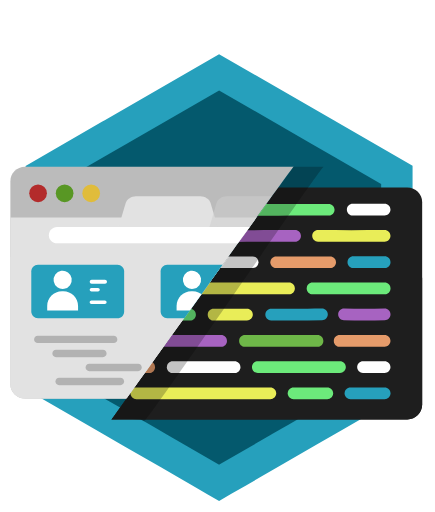
t = 0.00 s
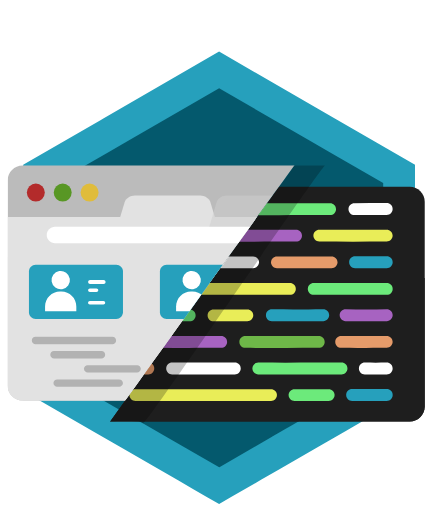
t = 0.44 s
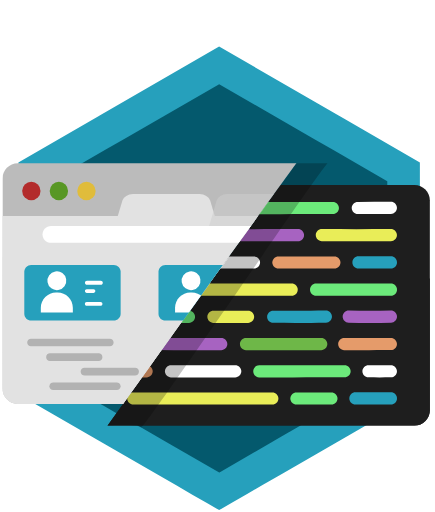
t = 1.31 s
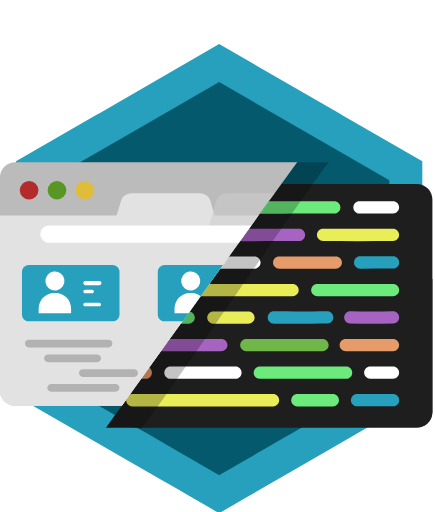
t = 1.75 s
t = 2.19 s: frame unchanged from t = 1.31 s, image omitted
t = 3.06 s: frame unchanged from t = 0.44 s, image omitted

The animated SVG that drew these frames (rendered in a browser with its animation timeline set to each time). Animation: 1 SMIL element (animateTransform=1); one cycle of 3.50 s, repeats indefinitely.

<?xml version="1.0" encoding="utf-8"?>
<!-- Generator: Adobe Illustrator 25.3.1, SVG Export Plug-In . SVG Version: 6.00 Build 0)  -->
<svg version="1.1" xmlns="http://www.w3.org/2000/svg" xmlns:xlink="http://www.w3.org/1999/xlink" x="0px" y="0px"
	 viewBox="0 0 928.9 1092.7" style="enable-background:new 0 0 928.9 1092.7;" xml:space="preserve">
<style type="text/css">
	.st0{fill:#26A0BC;}
	.st1{clip-path:url(#SVGID_2_);}
	.st2{fill:#1E1E1E;}
	.st3{fill:#CECECE;}
	.st4{fill:#b32b2b;}
	.st5{fill:#589724;}
	.st6{fill:#e0bc3b;}
	.st7{fill:#A763C1;}
	.st8{fill:#E9ED58;}
	.st9{fill:#6CEA7B;}
	.st10{fill:#FFFFFF;}
	.st11{fill:#E59B6A;}
	.st12{fill:#6EB748;}
	.st13{opacity:0.23;}
	.st14{clip-path:url(#SVGID_4_);}
	.st15{fill:#E2E2E2;}
	.st16{opacity:0.53;fill:#CECECE;}
	.st17{clip-path:url(#SVGID_6_);}
	.st18{fill:#B2B2B2;}
	.st19{fill:#bbbbbb;}
	.st20{fill:#26a0bc;}
	.st21{fill:#04596d;}
</style>
<g id="Layer_1">
	<g id="Layer_4_1_">
		<polygon class="st21" points="856.5,801.6 482.8,1022 100.4,792 100.4,366.2 491.8,161 847.5,373.2 855.1,735.5 		"/>
	</g>
</g>
<g id="Layer_14_copy">
	<g>
		<g>
			<path class="st20" d="M707.4,853.7c1.2,2.3,2.2,3.6,2.9,4.4c5.1-2.8,10.3-9.1,12.7-12.1c0.7-0.8,1.3-1.7,2-2.5L707.4,853.7z
				 M572.9,937.2c-0.8,1.3-1.7,2.7-2.5,4.1c3,1,5.6,3.3,6.9,6.5c0.7,1.5,1,3.1,1,4.7c3.6-5.8,7.8-11,12.9-15.8
				c7.4-8.7,14.3-18.5,20.9-28l-32.9,19C577.2,930.7,575,933.8,572.9,937.2z M360.5,930.1l-32.8-19c6.1,8.7,12.4,17.6,19.2,25.5
				c2.7,2.5,5.2,5.2,7.4,8l6.2,3.7c0.1-0.2,0.2-0.4,0.2-0.6c1.3-3.1,3.9-5.4,6.9-6.5c-0.8-1.4-1.6-2.8-2.5-4.1
				C363.6,934.7,362.1,932.4,360.5,930.1z M227.9,858.2c0.6-0.7,1.3-1.7,2.2-3.3l-14.8-8.5C217.8,849.3,223,855.5,227.9,858.2z
				 M719.2,260.4l-5.5-3.2L467.8,115.3l-244.1,141l-5.2,3L54.6,353.9v477l148.9,85.9l62.5,36.1l77.7,44.8l37.6,21.7l31.3,18.1
				l30.1,17.4l25.2,14.5l26.1-15.1l31.4-18.1l31.7-18.3l38-21.9l79.4-45.8l61.5-35.5L881,830.8v-477L719.2,260.4z M707.4,853.7
				l-29.2,16.9l-2.7,1.6l-63.2,36.5l-32.9,19l-109.1,63l-1.9,1.1l-0.4,0.2l-107.3-61.9l-32.8-19L262,873.2l-2.7-1.6l-29.2-16.8
				l-14.8-8.5l-62-35.8l-31.8-18.3V392.5l113.8-65.7l36.3-20.9l196.3-113.2L665.8,307l36.3,20.9l111.8,64.6v399.7L786.6,808
				l-61.7,35.6L707.4,853.7z M215.4,846.3c2.5,3,7.6,9.2,12.5,11.8c0.6-0.7,1.3-1.7,2.2-3.3L215.4,846.3z M365.2,937.2
				c-1.6-2.5-3.1-4.8-4.7-7.1l-32.8-19c6.1,8.7,12.4,17.6,19.2,25.5c2.7,2.5,5.2,5.2,7.4,8l6.2,3.7c0.1-0.2,0.2-0.4,0.2-0.6
				c1.3-3.1,3.9-5.4,6.9-6.5C366.9,939.9,366,938.5,365.2,937.2z M579.3,927.7c-2.1,3-4.2,6.2-6.4,9.5c-0.8,1.3-1.7,2.7-2.5,4.1
				c3,1,5.6,3.3,6.9,6.5c0.7,1.5,1,3.1,1,4.7c3.6-5.8,7.8-11,12.9-15.8c7.4-8.7,14.3-18.5,20.9-28L579.3,927.7z M707.4,853.7
				c1.2,2.3,2.2,3.6,2.9,4.4c5.1-2.8,10.3-9.1,12.7-12.1c0.7-0.8,1.3-1.7,2-2.5L707.4,853.7z"/>
		</g>
	</g>
</g>
<g id="Layer_3">
</g>
<g id="Layer_4">
	<g>
		<defs>
			<path id="SVGID_1_" d="M735.8,213.1c-14.1,1.6-631.8,871.1-631.8,871.1l174.7-29.5c0,0,258.1,38.1,261.2,29.5
				s264.9-53.6,274-53.6s87.6-100.8,87.6-100.8l9.1-115.8c0,0,9.2-383.5,6.9-387c-2.3-3.4-6.9-120.7-6.9-120.7l-29.9-52.9
				L735.8,213.1z"/>
		</defs>
		<clipPath id="SVGID_2_">
			<use xlink:href="#SVGID_1_"  style="overflow:visible;"/>
		</clipPath>
		<g class="st1">
			<path class="st2" d="M901.5,431.7v432c0,17.4-14.1,31.6-31.6,31.6H59c-17.4,0-31.6-14.1-31.6-31.6v-432
				c0-17.4,14.1-31.6,31.6-31.6h810.9C887.3,400.2,901.5,414.3,901.5,431.7z"/>
			<path class="st3" d="M454.6,553H274.5c-12.7,0-20-10-16.5-21.7l16.2-54.1c2.4-7.9,12.1-14,21.8-14h137.3c9.7,0,19.4,6.1,21.8,14
				l16.2,54.1C474.7,543,467.4,553,454.6,553z"/>
			<circle class="st4" cx="86.9" cy="457" r="18.9"/>
			<circle class="st5" cx="143.6" cy="457" r="18.9"/>
			<circle class="st6" cx="200.3" cy="457" r="18.9"/>
			<path class="st2" d="M901.5,592.9v270.8c0,17.4-14.1,31.6-31.6,31.6H59c-17.4,0-31.6-14.1-31.6-31.6V592.9H901.5z"/>
			<rect x="68.1" y="633.2" class="st2" width="259.6" height="22.8"/>
			<g>
				<g>
					<path class="st7" d="M130.3,460.1c14.5,0,28.9-0.1,43.6-0.4c6.9-0.1,12.4-5.8,12.3-12.7c-0.1-6.9-5.8-12.4-12.7-12.3
						c-29.1,0.5-57.4,0.5-86.4,0c-6.9-0.1-12.6,5.4-12.7,12.3s5.4,12.6,12.3,12.7C101.4,460,115.9,460.1,130.3,460.1z"/>
				</g>
				<g>
					<path class="st0" d="M283.2,460.1c14.8,0,30.1-0.1,46.2-0.2c6.9-0.1,12.5-5.7,12.4-12.6c-0.1-6.9-5.6-12.4-12.5-12.4
						c0,0-0.1,0-0.1,0c-39.5,0.3-74.9,0.2-108.1-0.2c-0.1,0-0.1,0-0.2,0c-6.8,0-12.4,5.5-12.5,12.3c-0.1,6.9,5.4,12.6,12.3,12.7
						C240.6,460,261.3,460.1,283.2,460.1z"/>
				</g>
				<g>
					<path class="st8" d="M452.2,460.1c6.9,0,12.5-5.6,12.5-12.5c0-6.9-5.6-12.5-12.5-12.5c-23.8,0-47.5,0-71.3-0.1c0,0,0,0,0,0
						c-6.9,0-12.5,5.6-12.5,12.5c0,6.9,5.6,12.5,12.5,12.5C404.7,460,428.4,460.1,452.2,460.1C452.2,460.1,452.2,460.1,452.2,460.1z
						"/>
				</g>
				<g>
					<path class="st9" d="M593.7,460.2c37.2,0,73,0,108.2-0.1c6.9,0,12.5-5.6,12.5-12.5c0-6.9-5.6-12.5-12.5-12.5c0,0,0,0,0,0
						c-63.1,0.1-128.3,0.1-199.4,0c0,0,0,0,0,0c-6.9,0-12.5,5.6-12.5,12.5c0,6.9,5.6,12.5,12.5,12.5
						C533.9,460.2,564.2,460.2,593.7,460.2z"/>
				</g>
				<g>
					<path class="st10" d="M753.3,460C753.4,460,753.4,460,753.3,460c22.7-0.1,45.4-0.1,68.1-0.2c6.9,0,12.5-5.7,12.4-12.6
						c0-6.9-5.6-12.4-12.5-12.4c0,0,0,0-0.1,0c-22.7,0.1-45.3,0.2-68,0.2c-6.9,0-12.5,5.6-12.5,12.5
						C740.9,454.4,746.5,460,753.3,460z"/>
				</g>
				<g>
					<path class="st11" d="M148.4,516.2c10.8,0,22.3,0,34.7-0.1c6.9,0,12.5-5.6,12.5-12.5c0-6.9-5.6-12.5-12.5-12.5c0,0,0,0,0,0
						c-38.5,0.1-68.1,0.1-95.9-0.2c0,0-0.1,0-0.1,0c-6.8,0-12.4,5.5-12.5,12.4c-0.1,6.9,5.5,12.6,12.4,12.6
						C105.8,516.1,125.5,516.2,148.4,516.2z"/>
				</g>
				<g>
					<path class="st12" d="M299.7,516.2c29.6,0,58,0,85.6-0.1c6.9,0,12.5-5.6,12.5-12.5c0-6.9-5.6-12.5-12.5-12.5c0,0,0,0,0,0
						c-48.5,0.1-99.2,0.1-154.9,0c0,0,0,0,0,0c-6.9,0-12.5,5.6-12.5,12.5c0,6.9,5.6,12.5,12.5,12.5
						C254.3,516.2,277.3,516.2,299.7,516.2z"/>
				</g>
				<g>
					<path class="st7" d="M505.2,516.2c38.9,0,81.8-0.1,125-0.3c6.9,0,12.5-5.7,12.4-12.6c0-6.9-5.6-12.4-12.5-12.4c0,0,0,0-0.1,0
						c-70.9,0.4-140.8,0.3-193.8,0.2c0,0,0,0,0,0c-6.9,0-12.5,5.6-12.5,12.5c0,6.9,5.6,12.5,12.5,12.5
						C456.9,516.1,480.2,516.2,505.2,516.2z"/>
				</g>
				<g>
					<path class="st8" d="M750.3,516.1c23.8,0,47.5-0.1,71.1-0.2c6.9,0,12.5-5.7,12.4-12.6s-5.7-12.4-12.6-12.4
						c-47.1,0.3-94.8,0.3-141.9,0c0,0-0.1,0-0.1,0c-6.9,0-12.4,5.5-12.5,12.4c0,6.9,5.5,12.5,12.4,12.6
						C702.8,516,726.6,516.1,750.3,516.1z"/>
				</g>
				<g>
					<path class="st10" d="M110.3,572.2c7.8,0,15.6,0,23-0.1c6.9-0.1,12.4-5.7,12.4-12.6c-0.1-6.9-5.7-12.4-12.5-12.4
						c0,0-0.1,0-0.1,0c-14.7,0.2-30.6,0.2-45.9,0c0,0-0.1,0-0.1,0c-6.8,0-12.4,5.5-12.5,12.4c-0.1,6.9,5.5,12.6,12.4,12.6
						C94.6,572.1,102.4,572.2,110.3,572.2z"/>
				</g>
				<g>
					<path class="st9" d="M289.3,572.2c21.5,0,44.2,0,68.5,0c6.9,0,12.5-5.6,12.5-12.5c0-6.9-5.6-12.5-12.5-12.5c0,0,0,0,0,0
						c-68.6,0.1-124.3,0-175.5-0.1c0,0,0,0,0,0c-6.9,0-12.5,5.6-12.5,12.5c0,6.9,5.6,12.5,12.5,12.5
						C215.2,572.1,250.2,572.2,289.3,572.2z"/>
				</g>
				<g>
					<path class="st10" d="M487,572.2c16.5,0,33.9,0,52.5,0c6.9,0,12.5-5.6,12.5-12.5c0-6.9-5.6-12.5-12.5-12.5c0,0,0,0,0,0
						c-51.2,0-93.2,0-132.1,0c0,0,0,0,0,0c-6.9,0-12.5,5.6-12.5,12.5c0,6.9,5.6,12.5,12.5,12.5C432.2,572.2,458.2,572.2,487,572.2z"
						/>
				</g>
				<g>
					<path class="st11" d="M647.7,572.2c19.2,0,38.4,0,57.3,0c6.9,0,12.5-5.6,12.5-12.5c0-6.9-5.6-12.5-12.5-12.5c0,0,0,0,0,0
						c-37.9,0-76.6,0-115.2,0c0,0,0,0,0,0c-6.9,0-12.5,5.6-12.5,12.5c0,6.9,5.6,12.5,12.5,12.5C609.2,572.2,628.5,572.2,647.7,572.2
						z"/>
				</g>
				<g>
					<path class="st0" d="M754.5,572.1C754.6,572.1,754.6,572.1,754.5,572.1c22.3,0,44.6-0.1,66.9-0.1c6.9,0,12.5-5.6,12.5-12.5
						c0-6.9-5.6-12.5-12.5-12.5c0,0,0,0,0,0c-22.3,0-44.6,0.1-66.8,0.1c-6.9,0-12.5,5.6-12.5,12.5
						C742.1,566.5,747.7,572.1,754.5,572.1z"/>
				</g>
				<g>
					<path class="st0" d="M123.8,628c12.3,0,24.5,0,36.3,0c6.9,0,12.5-5.6,12.5-12.5c0-6.9-5.6-12.5-12.5-12.5c0,0,0,0,0,0
						c-23.7,0-48.7,0-73.1,0c0,0,0,0,0,0c-6.9,0-12.5,5.6-12.5,12.5c0,6.9,5.6,12.5,12.5,12.5C99.1,628,111.5,628,123.8,628z"/>
				</g>
				<g>
					<path class="st9" d="M281.4,628.2c6.9,0,12.5-5.6,12.5-12.5c0-6.9-5.6-12.5-12.5-12.5l-72,0c-6.9,0-12.5,5.6-12.5,12.5
						s5.6,12.5,12.5,12.5L281.4,628.2z"/>
				</g>
				<g>
					<path class="st8" d="M503.3,628.2c38.1,0,76,0,113.8,0c6.9,0,12.5-5.6,12.5-12.5c0-6.9-5.6-12.5-12.5-12.5c0,0,0,0,0,0
						c-94.8,0-190.8,0-286.1,0c-6.9,0-12.5,5.6-12.5,12.5s5.6,12.5,12.5,12.5C388.4,628.2,445.9,628.2,503.3,628.2z"/>
				</g>
				<g>
					<path class="st9" d="M724.7,628.2c32.3,0,64.7,0,96.7,0c6.9,0,12.5-5.6,12.5-12.5c0-6.9-5.6-12.5-12.5-12.5c0,0,0,0,0,0
						c-51.1,0-103,0-154,0c-6.9,0-12.5,5.6-12.5,12.5c0,6.9,5.6,12.5,12.5,12.5C686.4,628.2,705.5,628.2,724.7,628.2z"/>
				</g>
			</g>
			<g>
				<g>
					<path class="st7" d="M778,684.1c-14.5,0-28.9-0.1-43.6-0.4c-6.9-0.1-12.4-5.8-12.3-12.7c0.1-6.9,5.8-12.4,12.7-12.3
						c29.1,0.5,57.4,0.5,86.4,0c6.9-0.1,12.6,5.4,12.7,12.3s-5.4,12.6-12.3,12.7C806.9,684,792.5,684.1,778,684.1z"/>
				</g>
				<g>
					<path class="st0" d="M625.2,684.1c-14.8,0-30.1-0.1-46.2-0.2c-6.9-0.1-12.5-5.7-12.4-12.6c0.1-6.9,5.6-12.4,12.5-12.4
						c0,0,0.1,0,0.1,0c39.5,0.3,74.9,0.2,108.1-0.2c0.1,0,0.1,0,0.2,0c6.8,0,12.4,5.5,12.5,12.3c0.1,6.9-5.4,12.6-12.3,12.7
						C667.7,684,647,684.1,625.2,684.1z"/>
				</g>
				<g>
					<path class="st8" d="M456.1,684.1c-6.9,0-12.5-5.6-12.5-12.5c0-6.9,5.6-12.5,12.5-12.5c23.8,0,47.5,0,71.3-0.1c0,0,0,0,0,0
						c6.9,0,12.5,5.6,12.5,12.5c0,6.9-5.6,12.5-12.5,12.5C503.7,684,479.9,684.1,456.1,684.1C456.1,684.1,456.1,684.1,456.1,684.1z"
						/>
				</g>
				<g>
					<path class="st9" d="M314.6,684.2c-37.2,0-73,0-108.2-0.1c-6.9,0-12.5-5.6-12.5-12.5c0-6.9,5.6-12.5,12.5-12.5c0,0,0,0,0,0
						c63.1,0.1,128.3,0.1,199.4,0c0,0,0,0,0,0c6.9,0,12.5,5.6,12.5,12.5c0,6.9-5.6,12.5-12.5,12.5
						C374.5,684.2,344.1,684.2,314.6,684.2z"/>
				</g>
				<g>
					<path class="st10" d="M155,684C155,684,155,684,155,684c-22.7-0.1-45.4-0.1-68.1-0.2c-6.9,0-12.5-5.7-12.4-12.6
						c0-6.9,5.6-12.4,12.5-12.4c0,0,0,0,0.1,0c22.7,0.1,45.3,0.2,68,0.2c6.9,0,12.5,5.6,12.5,12.5C167.5,678.4,161.9,684,155,684z"
						/>
				</g>
				<g>
					<path class="st11" d="M760,740.2c-10.8,0-22.3,0-34.7-0.1c-6.9,0-12.5-5.6-12.5-12.5c0-6.9,5.6-12.5,12.5-12.5c0,0,0,0,0,0
						c38.5,0.1,68.1,0.1,95.9-0.2c0,0,0.1,0,0.1,0c6.8,0,12.4,5.5,12.5,12.4c0.1,6.9-5.5,12.6-12.4,12.6
						C802.6,740.1,782.8,740.2,760,740.2z"/>
				</g>
				<g>
					<path class="st12" d="M608.7,740.2c-29.6,0-58,0-85.6-0.1c-6.9,0-12.5-5.6-12.5-12.5c0-6.9,5.6-12.5,12.5-12.5c0,0,0,0,0,0
						c48.5,0.1,99.2,0.1,154.9,0c0,0,0,0,0,0c6.9,0,12.5,5.6,12.5,12.5c0,6.9-5.6,12.5-12.5,12.5C654,740.2,631,740.2,608.7,740.2z"
						/>
				</g>
				<g>
					<path class="st7" d="M403.2,740.2c-38.9,0-81.8-0.1-125-0.3c-6.9,0-12.5-5.7-12.4-12.6c0-6.9,5.6-12.4,12.5-12.4c0,0,0,0,0.1,0
						c70.9,0.4,140.8,0.3,193.8,0.2c0,0,0,0,0,0c6.9,0,12.5,5.6,12.5,12.5c0,6.9-5.6,12.5-12.5,12.5
						C451.4,740.1,428.1,740.2,403.2,740.2z"/>
				</g>
				<g>
					<path class="st8" d="M158,740.1c-23.8,0-47.5-0.1-71.1-0.2c-6.9,0-12.5-5.7-12.4-12.6s5.7-12.4,12.6-12.4
						c47.1,0.3,94.8,0.3,141.9,0c0,0,0.1,0,0.1,0c6.9,0,12.4,5.5,12.5,12.4c0,6.9-5.5,12.5-12.4,12.6
						C205.5,740,181.8,740.1,158,740.1z"/>
				</g>
				<g>
					<path class="st10" d="M798.1,796.2c-7.8,0-15.6,0-23-0.1c-6.9-0.1-12.4-5.7-12.4-12.6c0.1-6.9,5.7-12.4,12.5-12.4
						c0,0,0.1,0,0.1,0c14.7,0.2,30.6,0.2,45.9,0c0,0,0.1,0,0.1,0c6.8,0,12.4,5.5,12.5,12.4c0.1,6.9-5.5,12.6-12.4,12.6
						C813.8,796.1,805.9,796.2,798.1,796.2z"/>
				</g>
				<g>
					<path class="st9" d="M619,796.2c-21.5,0-44.2,0-68.5,0c-6.9,0-12.5-5.6-12.5-12.5c0-6.9,5.6-12.5,12.5-12.5c0,0,0,0,0,0
						c68.6,0.1,124.3,0,175.5-0.1c0,0,0,0,0,0c6.9,0,12.5,5.6,12.5,12.5c0,6.9-5.6,12.5-12.5,12.5
						C693.1,796.1,658.1,796.2,619,796.2z"/>
				</g>
				<g>
					<path class="st10" d="M421.3,796.2c-16.5,0-33.9,0-52.5,0c-6.9,0-12.5-5.6-12.5-12.5c0-6.9,5.6-12.5,12.5-12.5c0,0,0,0,0,0
						c51.2,0,93.2,0,132.1,0c0,0,0,0,0,0c6.9,0,12.5,5.6,12.5,12.5c0,6.9-5.6,12.5-12.5,12.5C476.2,796.2,450.1,796.2,421.3,796.2z"
						/>
				</g>
				<g>
					<path class="st11" d="M260.6,796.2c-19.2,0-38.4,0-57.3,0c-6.9,0-12.5-5.6-12.5-12.5c0-6.9,5.6-12.5,12.5-12.5c0,0,0,0,0,0
						c37.9,0,76.6,0,115.2,0c0,0,0,0,0,0c6.9,0,12.5,5.6,12.5,12.5c0,6.9-5.6,12.5-12.5,12.5C299.2,796.2,279.8,796.2,260.6,796.2z"
						/>
				</g>
				<g>
					<path class="st0" d="M153.8,796.1C153.8,796.1,153.8,796.1,153.8,796.1c-22.3,0-44.6-0.1-66.9-0.1c-6.9,0-12.5-5.6-12.5-12.5
						c0-6.9,5.6-12.5,12.5-12.5c0,0,0,0,0,0c22.3,0,44.6,0.1,66.8,0.1c6.9,0,12.5,5.6,12.5,12.5
						C166.3,790.5,160.7,796.1,153.8,796.1z"/>
				</g>
				<g>
					<path class="st0" d="M784.6,852c-12.3,0-24.5,0-36.3,0c-6.9,0-12.5-5.6-12.5-12.5c0-6.9,5.6-12.5,12.5-12.5c0,0,0,0,0,0
						c23.7,0,48.7,0,73.1,0c0,0,0,0,0,0c6.9,0,12.5,5.6,12.5,12.5c0,6.9-5.6,12.5-12.5,12.5C809.2,852,796.9,852,784.6,852z"/>
				</g>
				<g>
					<path class="st9" d="M626.9,852.2c-6.9,0-12.5-5.6-12.5-12.5c0-6.9,5.6-12.5,12.5-12.5l72,0c6.9,0,12.5,5.6,12.5,12.5
						s-5.6,12.5-12.5,12.5L626.9,852.2z"/>
				</g>
				<g>
					<path class="st8" d="M405,852.2c-38.1,0-76,0-113.8,0c-6.9,0-12.5-5.6-12.5-12.5c0-6.9,5.6-12.5,12.5-12.5c0,0,0,0,0,0
						c94.8,0,190.8,0,286.1,0c6.9,0,12.5,5.6,12.5,12.5s-5.6,12.5-12.5,12.5C520,852.2,462.4,852.2,405,852.2z"/>
				</g>
				<g>
					<path class="st9" d="M183.7,852.2c-32.3,0-64.7,0-96.7,0c-6.9,0-12.5-5.6-12.5-12.5c0-6.9,5.6-12.5,12.5-12.5c0,0,0,0,0,0
						c51.1,0,103,0,154,0c6.9,0,12.5,5.6,12.5,12.5c0,6.9-5.6,12.5-12.5,12.5C222,852.2,202.8,852.2,183.7,852.2z"/>
				</g>
			</g>
		</g>
	</g>
</g>
<g id="Layer_6">
	<path class="st13" d="M691.4,355.7c-3.2-5.1-380.8,551.2-384,543.7c-3.2-7.5-68.8-4.1-68.8-4.1l388.2-539.6H691.4z"/>
</g>
<g id="Layer_5">
	<g>
		<defs>
			<path id="SVGID_3_" d="M706.8,128.9L213,194L21.8,318.9v611.7l99.8,128.9c0,0,600-844.7,614.2-846.3L706.8,128.9z"/>
		</defs>
		<clipPath id="SVGID_4_">
			<use xlink:href="#SVGID_3_"  style="overflow:visible;"/>
		</clipPath>
		<g class="st14">
			<path class="st19" d="M895.8,387.3v432c0,17.4-14.1,31.6-31.6,31.6H53.4c-17.4,0-31.6-14.1-31.6-31.6v-432
				c0-17.4,14.1-31.6,31.6-31.6h810.9C881.7,355.7,895.8,369.8,895.8,387.3z"/>
			<path class="st15" d="M895.8,463.9v355.4c0,17.4-14.1,31.6-31.6,31.6H53.4c-17.4,0-31.6-14.1-31.6-31.6V463.9H895.8z"/>
			<path class="st15" d="M449,508.6H268.9c-12.7,0-20-10-16.5-21.7l16.2-54.1c2.4-7.9,12.1-14,21.8-14h137.3c9.7,0,19.4,6.1,21.8,14
				l16.2,54.1C469,498.5,461.7,508.6,449,508.6z"/>
			<path class="st16" d="M853.8,486.9l-16.2-54.1c-2.4-7.9-12.1-14-21.8-14H678.6c-9.7,0-19.4,6.1-21.8,14l-6.6,22.2l-6.6-22.2
				c-2.4-7.9-12.1-14-21.8-14H484.4c-9.7,0-19.4,6.1-21.8,14l-16.2,54.1c-3.5,11.7,3.8,21.7,16.5,21.7h180.1c2.6,0,4.9-0.4,7-1.2
				c2.1,0.8,4.4,1.2,7,1.2h180.1C850,508.6,857.3,498.5,853.8,486.9z"/>
			<circle class="st4" cx="81.3" cy="412.6" r="18.9"/>
			<circle class="st5" cx="138" cy="412.6" r="18.9"/>
			<circle class="st6" cx="194.7" cy="412.6" r="18.9"/>
			<path class="st15" d="M895.8,548.5v270.8c0,17.4-14.1,31.6-31.6,31.6H53.4c-17.4,0-31.6-14.1-31.6-31.6V548.5H895.8z"/>
			<path class="st10" d="M802.7,519.3h-681c-9.6,0-17.4-7.8-17.4-17.4v0c0-9.6,7.8-17.4,17.4-17.4h681c9.6,0,17.4,7.8,17.4,17.4v0
				C820.1,511.5,812.3,519.3,802.7,519.3z"/>
		</g>
	</g>
	<path class="st10" d="M228.9,628h-45.2c-2.3,0-4.2-1.9-4.2-4.2l0,0c0-2.3,1.9-4.2,4.2-4.2h45.2c2.3,0,4.2,1.9,4.2,4.2l0,0
		C233.1,626.1,231.2,628,228.9,628z"/>
	<g>
		<path class="st0" d="M250.8,679.3H81c-7.8,0-14.2-6.3-14.2-14.2V579c0-7.8,6.3-14.2,14.2-14.2h169.9c7.8,0,14.2,6.3,14.2,14.2
			v86.2C265,673,258.6,679.3,250.8,679.3z"/>
		<g>
			
				<ellipse transform="matrix(0.9871 -0.1602 0.1602 0.9871 -93.9318 29.1434)" class="st10" cx="133.8" cy="597.2" rx="19.4" ry="19.4"/>
			<path class="st10" d="M135.1,621.4h-2.7c-17.5,0-31.6,14.2-31.6,31.6v9.7h65.9V653C166.8,635.5,152.6,621.4,135.1,621.4z"/>
		</g>
		<path class="st10" d="M224.2,605.6h-28.4c-2.3,0-4.2-1.9-4.2-4.2l0,0c0-2.3,1.9-4.2,4.2-4.2h28.4c2.3,0,4.2,1.9,4.2,4.2l0,0
			C228.5,603.8,226.6,605.6,224.2,605.6z"/>
		<path class="st10" d="M209.3,622.3h-14c-2,0-3.7-1.6-3.7-3.7l0,0c0-2,1.6-3.7,3.7-3.7h14c2,0,3.7,1.6,3.7,3.7l0,0
			C212.9,620.7,211.3,622.3,209.3,622.3z"/>
		<path class="st10" d="M223.9,648.6h-28.7c-2,0-3.7-1.6-3.7-3.7l0,0c0-2,1.6-3.7,3.7-3.7h28.7c2,0,3.7,1.6,3.7,3.7l0,0
			C227.6,647,225.9,648.6,223.9,648.6z"/>
	</g>
	<g>
		<defs>
			<polygon id="SVGID_5_" points="367.2,716.7 497.3,534.1 339.9,553.4 314.4,583.1 309.2,652.8 			"/>
		</defs>
		<clipPath id="SVGID_6_">
			<use xlink:href="#SVGID_5_"  style="overflow:visible;"/>
		</clipPath>
		<g class="st17">
			<path class="st0" d="M527,679.3H357.2c-7.8,0-14.2-6.3-14.2-14.2V579c0-7.8,6.3-14.2,14.2-14.2H527c7.8,0,14.2,6.3,14.2,14.2
				v86.2C541.2,673,534.9,679.3,527,679.3z"/>
			<g>
				
					<ellipse transform="matrix(0.9871 -0.1602 0.1602 0.9871 -90.3652 73.3887)" class="st10" cx="410" cy="597.2" rx="19.4" ry="19.4"/>
				<path class="st10" d="M411.4,621.4h-2.7c-17.5,0-31.6,14.2-31.6,31.6v9.7H443V653C443,635.5,428.8,621.4,411.4,621.4z"/>
			</g>
			<path class="st10" d="M500.5,605.6H472c-2.3,0-4.2-1.9-4.2-4.2l0,0c0-2.3,1.9-4.2,4.2-4.2h28.4c2.3,0,4.2,1.9,4.2,4.2l0,0
				C504.7,603.8,502.8,605.6,500.5,605.6z"/>
			<path class="st10" d="M485.5,622.3h-14c-2,0-3.7-1.6-3.7-3.7l0,0c0-2,1.6-3.7,3.7-3.7h14c2,0,3.7,1.6,3.7,3.7l0,0
				C489.2,620.7,487.5,622.3,485.5,622.3z"/>
			<path class="st10" d="M500.1,648.6h-28.7c-2,0-3.7-1.6-3.7-3.7l0,0c0-2,1.6-3.7,3.7-3.7h28.7c2,0,3.7,1.6,3.7,3.7l0,0
				C503.8,647,502.1,648.6,500.1,648.6z"/>
		</g>
	</g>
	<path class="st18" d="M242.9,732.3H80.6c-4.3,0-7.8-3.5-7.8-7.8l0,0c0-4.3,3.5-7.8,7.8-7.8h162.2c4.3,0,7.8,3.5,7.8,7.8l0,0
		C250.7,728.8,247.2,732.3,242.9,732.3z"/>
	<path class="st18" d="M219.8,762.3H119.6c-4.3,0-7.8-3.5-7.8-7.8l0,0c0-4.3,3.5-7.8,7.8-7.8h100.2c4.3,0,7.8,3.5,7.8,7.8l0,0
		C227.6,758.8,224.1,762.3,219.8,762.3z"/>
	<path class="st18" d="M294.9,792.2H190.6c-4.3,0-7.8-3.5-7.8-7.8v0c0-4.3,3.5-7.8,7.8-7.8h104.3c4.3,0,7.8,3.5,7.8,7.8v0
		C302.7,788.7,299.2,792.2,294.9,792.2z"/>
	<path class="st18" d="M257.2,822.2h-131c-4.3,0-7.8-3.5-7.8-7.8v0c0-4.3,3.5-7.8,7.8-7.8h131c4.3,0,7.8,3.5,7.8,7.8v0
		C265,818.7,261.5,822.2,257.2,822.2z"/>
</g>
    <!-- Breathing Animation -->
    <animateTransform 
      attributeName="transform" 
      type="scale" 
      begin="0s" 
      dur="3.5s" 
      values="1;1.05;1" 
      repeatCount="indefinite" />
</svg>
